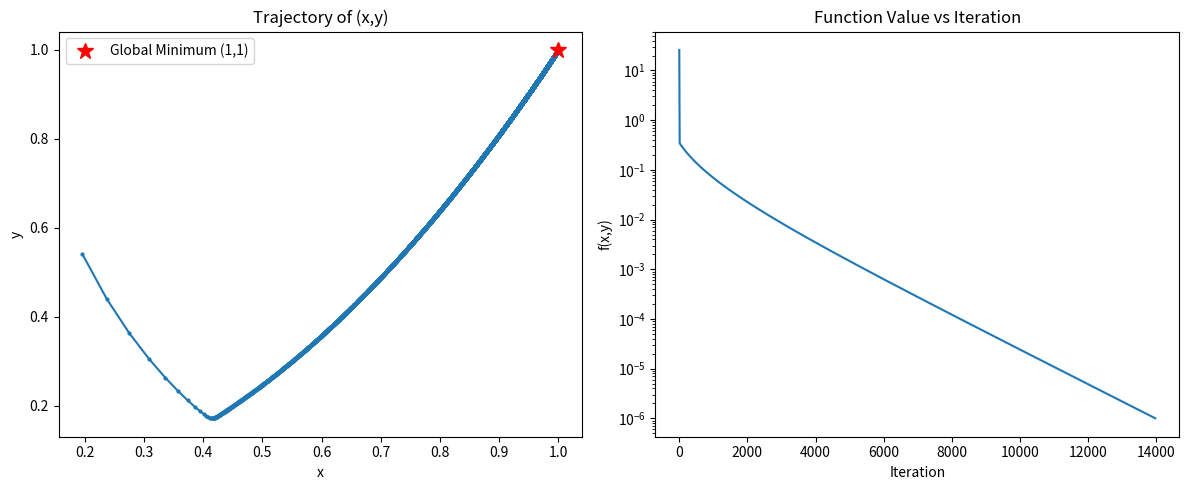

Recreate this plot in Python. (Note: this script raises an exception after producing the figure.)
import numpy as np
import matplotlib.pyplot as plt

def rosenbrock(x, y) -> float:
    return ((1 - x) ** 2) + (100 * (y - x ** 2) ** 2)

def rosenbrock_gradient(x, y):
    dx = (-2 * (1 - x)) - (4 * 100 * x * (y - x**2))
    dy = 2 * 100 * (y - x ** 2)
    return dx, dy

def rosenbrock_gradient_descend(learning_rate=0.001, num_iterations=100000):
    x = np.random.uniform(0, 1)
    y = np.random.uniform(0, 1)
    print(f"Initial point: (x, y) = ({x:.6f}, {y:.6f}), f(x,y) = {rosenbrock(x,y):.6e}")

    trajectory = [(x, y)]
    values = [rosenbrock(x, y)]

    tolerance = 1e-6

    for i in range(num_iterations):
        grad_x, grad_y = rosenbrock_gradient(x, y)
        x -= learning_rate * grad_x
        y -= learning_rate * grad_y
        new_x_y = rosenbrock(x, y)

        trajectory.append((x, y))
        values.append(new_x_y)

        if new_x_y < tolerance:
            return x, y, i + 1, trajectory, values
        
    return x, y, num_iterations, trajectory, values

def q1a():
    x_opt, y_opt, iters, traj, vals = rosenbrock_gradient_descend(learning_rate=0.001)
    print(f"Converged to (x, y) = ({x_opt:.6f}, {y_opt:.6f}) in {iters} iterations")
    print(f"Final f(x,y) = {vals[-1]:.6e}")

    # Plot trajectory in 2D
    traj = np.array(traj)
    plt.figure(figsize=(12,5))

    # Trajectory plot
    plt.subplot(1,2,1)
    plt.plot(traj[:,0], traj[:,1], 'o-', markersize=2)
    plt.plot(1, 1, 'r*', markersize=12, label='Global Minimum (1,1)')
    plt.title("Trajectory of (x,y)")
    plt.xlabel("x")
    plt.ylabel("y")
    plt.legend()

    # Function value vs iterations
    plt.subplot(1,2,2)
    plt.plot(vals)
    plt.yscale('log')  # log scale to show convergence clearly
    plt.title("Function Value vs Iteration")
    plt.xlabel("Iteration")
    plt.ylabel("f(x,y)")

    plt.tight_layout()
    plt.show()

    # --- Run with eta = 0.5 (large learning rate) ---
    _, _, _, traj_big, vals_big = rosenbrock_gradient_descend(learning_rate=0.5)

    plt.figure(figsize=(12,5))

    plt.subplot(1,2,1)
    plt.plot(np.array(traj_big)[:,0], np.array(traj_big)[:,1], 'o-', markersize=2)
    plt.plot(1, 1, 'r*', markersize=12, label='Global Minimum (1,1)')
    plt.title("Trajectory with Large Learning Rate (0.5)")
    plt.xlabel("x")
    plt.ylabel("y")
    plt.legend()

    plt.subplot(1,2,2)
    plt.plot(vals_big)
    plt.yscale('log')
    plt.title("Function Value vs Iteration (eta=0.5)")
    plt.xlabel("Iteration")
    plt.ylabel("f(x,y)")

    plt.tight_layout()
    plt.show()

q1a()


    


